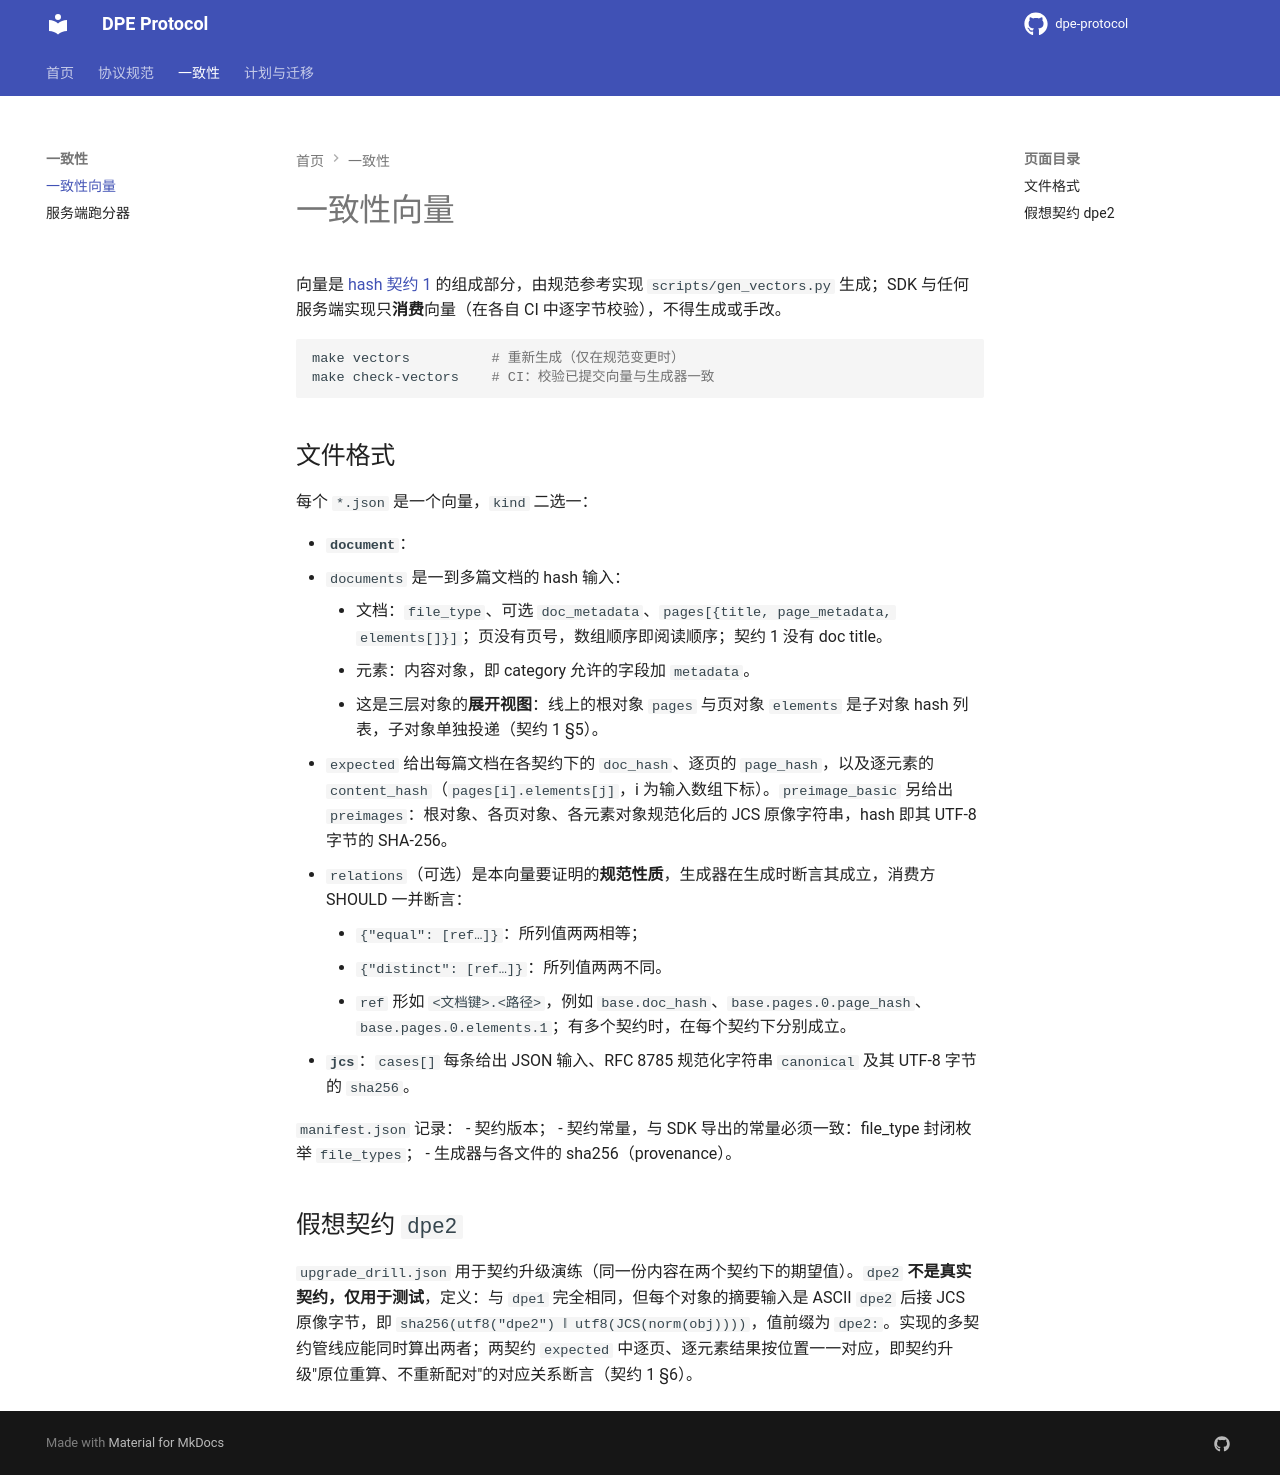

repository: A2C-SMCP/dpe-protocol · page: 0.1.0/vectors/index.html · generator: mkdocs

# 一致性向量

向量是规范的组成部分：绝大多数是 [hash 契约 1](../spec/hash-contract-1.md) 的向量，`config_schema_patterns.json` 是 [connector 契约](../spec/connector-contract.md) §4.1.1（`config_schema` 的正则子集）的向量，`nesting_depth.json` 是 [core.md](../spec/core.md) §2.8（对象嵌套深度上界）的向量，`remote_url.json` 是 [HTTP 绑定](../spec/bindings/http.md) §1（remote URL 的文法）的向量，`retry_after.json` 是 HTTP 绑定 §5（`Retry-After` 的解析）的向量，这几份都与 hash 契约无关。全部由规范参考实现 `scripts/gen_vectors.py`（辅以 `scripts/pattern_subset.py`）生成；SDK 与任何服务端实现只**消费**向量（在各自 CI 中逐字节校验），不得生成或手改。

```bash
make vectors          # 重新生成（仅在规范变更时）
make check-vectors    # CI：校验已提交向量与生成器一致
```

## 文件格式

每个 `*.json` 是一个向量，`kind` 八类：

- **`document`**：
  - `documents` 是一到多篇文档的 hash 输入：
    - 文档：`file_type`、可选 `title`、可选 `doc_metadata`、`pages[{title, page_metadata, elements[]}]`；页没有页号，数组顺序即阅读顺序。
    - 元素：元素对象，即 category 允许的字段加 `metadata`。
    - 这是三层对象的**展开视图**：线上的文档对象 `pages` 与页对象 `elements` 是子对象 hash 列表，子对象单独投递（契约 1 §5）。
  - `expected` 给出每篇文档在各契约下的 `doc_hash`、逐页的 `page_hash`，以及逐元素的 `content_hash`（`pages[i].elements[j]`，i 为输入数组下标）。`preimage_basic` 另给出 `preimages`：文档对象（`document`）、各页对象（`pages`）、各元素对象（`elements`）规范化后的 JCS 原像字符串，hash 即其 UTF-8 字节的 SHA-256。
  - `relations`（可选）是本向量要证明的**规范性质**，生成器在生成时断言其成立，消费方 SHOULD 一并断言：
    - `{"equal": [ref…]}`：所列值两两相等；
    - `{"distinct": [ref…]}`：所列值两两不同。
    - `ref` 形如 `<文档键>.<路径>`，例如 `base.doc_hash`、`base.pages.0.page_hash`、`base.pages.0.elements.1`；有多个契约时，在每个契约下分别成立。
- **`jcs`**：`cases[]` 每条给出 JSON 输入、RFC 8785 规范化字符串 `canonical` 及其 UTF-8 字节的 `sha256`。
- **`uri`**：file_uri 的语法规范化（[core.md §1.1](../spec/core.md)）。`cases[]` 每条给出合法输入 `input` 与其规范化输出 `normalized`（规范化幂等，`normalized` 是不动点）；`invalid_cases[]` 每条给出必须被拒绝的输入 `input` 与期望错误码 `code`（恒为 `DPE_VALIDATION`）。消费方 MUST 逐例通过。
- **`invalid`**：拒绝类用例，固定 [core.md §2.8](../spec/core.md) 的校验顺序。`cases[]` 每条包含：
  - `object_kind`：`element` / `page` / `document`（线上原像），或 `expanded_document`（上文的展开视图，按与线上请求相同的顺序校验：文档自身字段 → 各页自身字段 → 各页元素）；
  - `contract`：本次选择的契约；
  - `input`：被校验的 JSON 值；或改为 `input_json`，以原始 JSON 文本给出，用于 I-JSON 违例这类无法以解析后的值表达的输入。消费方 MUST 用拒绝重复键的严格解析器读取，解析阶段的拒绝同样视为 `DPE_VALIDATION`，位置为 `""`（core §2.8 第 0 步）；
  - `code`：期望的错误码；
  - `path`（可选）：期望的违例位置，RFC 6901 JSON Pointer。

  消费方 MUST 拒绝每条输入，且错误码一致。用例带 `path` 时，违例位置也 MUST 一致。按 core §2.8，跨步骤的多处违例位置由校验顺序唯一确定，这类用例可以声明 `path`；不带 `path` 的用例只断言错误码（同一步骤内位置由实现决定的情形，以及不固定位置的旧用例，以此检验校验顺序）。生成器在生成时用参考校验器断言每条用例。

  「受支持的契约」按 manifest 的 `contract` 加上用例的 `contract` 计算，不按消费方自己支持的契约集合计算。例如，同时支持 dpe1 与 dpex 的过渡期服务端仍应按此口径运行用例。（运行时校验按服务端声明的契约集合判定，core.md §3.1；此处口径只用于运行向量。）

- **`nesting_depth`**（`nesting_depth.json`，规范依据 [core.md](../spec/core.md) §2.8 第 0 步第三项）：
  - `limit`：对象的嵌套深度上界（MUST ≤ `limit`，超出为 `DPE_VALIDATION`）；实现导出的常量 MUST 与之相等；
  - `cases[]` 每条包含 `object_kind`、`contract`、`input`（被校验的 JSON 值）与 `input_json`（同一输入的 JSON 文本）。`accept: true` 的用例 MUST 被接受；其余给出 `code`（单处违例的用例还给出 `path`）MUST 被拒绝且错误码一致。消费方 MUST 对每条用例走两条路径并得到同一结论：对象级入口（直接校验 `input`）与文本入口（严格解析 `input_json` 后校验）。边界用例的最深一层是空容器（`{}` 或 `[]`）；
  - 深度按**每个对象自身**计：标量记 0，对象或数组记 1 + 其子值的最大深度，空容器记 1（`{}` 记 1、`{"a": {"b": [1]}}` 记 3）；页的 `elements` 与文档的 `pages` 按子 hash 列表计（列表自身记 1、每一项不计入），深度与对象在报文中的位置无关（绑定信封的层数不计入）；
  - `expanded_document` 用例的违例位置同样为对象自身（`""`），不换算为相对报文根的路径（core §2.8 违例位置）。
- **`pattern`**（`config_schema_patterns.json`，规范依据 [connector 契约](../spec/connector-contract.md) §4.1.1，与 hash 契约无关）：
  - `valid_patterns[]`：MUST 被接受且可转译（子集外的 pattern 使清单整体 `manifest_invalid`）；匹配语义由 `match_cases` 逐条钉住；含结构上界边界与最坏情况形状；
  - `invalid_patterns[]`：MUST 被拒绝；`reason` 是参考实现给出的原因标记，供人阅读，不作跨实现的断言。无法以普通字符串表达的输入（孤立代理项等，同 hash 向量的 `input_json` 约定）以 `pattern_json` 给出原始 JSON 文本，消费方用严格解析器读取；
  - `match_cases[]`：每条给出 `pattern`、`value` 与是否匹配的 `match`；无法以普通字符串表达的输入（孤立代理项等）以 `value_json` 给出原始 JSON 文本（同 `pattern_json` 的约定）。期望值是**手写**的规范语义，生成器只用参考匹配器交叉核对（不一致即生成失败），避免「翻译器自己验证自己」；消费方 MUST 逐条通过；
  - `schema_cases[]`：每条给出 `schema`（必填）与 `manifest_valid`（必填）；可另给 `config` 与 `config_valid`（两者必须成对出现，生成器断言其配对）。`manifest_valid` 由 §4.1.1 的**封闭关键字子集检查器**交叉核对（未列出的关键字、`$defs` 非根、`$ref` 非唯一形式（含前缀/解码边界）/目标不存在/`$defs` 引用成环、`items` 数组形式、schema 的展开深度（≤64：根计 1，schema 位置与 `$ref` 跳转各 +1、沿引用继续计）、清单文件的 JSON 嵌套深度（≤64；向量里的 `schema` 被包进清单对象，计数含包装层，含数据位置上的深度）、容器形状与 `type` 取值，以及 pattern 子集越界都判清单不合法；`const` / `default` / `examples` 内的同名键是数据）；`config_valid` 是手写期望，生成器不做 JSON Schema 求值。

- **`remote_url`**（`remote_url.json`，规范依据 [HTTP 绑定](../spec/bindings/http.md) §1，与 hash 契约无关）：
  - `valid[]`：MUST 被客户端接受的 remote URL（字符串）；
  - `invalid[]`：每条给出 `input` 与 `reason`，`input` MUST 被拒绝；`reason` 是参考实现给出的原因标记，供人阅读，不作跨实现的断言。

- **`retry_after`**（`retry_after.json`，规范依据 [HTTP 绑定](../spec/bindings/http.md) §5，与 hash 契约无关）：`cases[]` 每条给出 `input`（`Retry-After` 字段值）、`now`（当前时刻，RFC 3339 UTC）与 `seconds`：数值为等待秒数（已过去的时刻为 0），`null` 为视同没有提示，字符串 `"infinity"` 为合法但大到无法表示的 delay-seconds。期望值是手写的规范语义，生成器只用参考实现交叉核对；消费方 MUST 逐例通过。

`manifest.json` 记录：
- 契约版本；
- 契约常量，与 SDK 导出的常量必须一致：file_type 推荐登记表 `file_types`（按 core.md §2.5 表中顺序），以及 category 封闭枚举与各自允许的内容字段 `category_content_fields`（契约 1 §4.1；键按名排序，字段按表中顺序）；
- 生成器与各文件的 sha256（provenance）。

## 假想契约 `dpex`

演练契约的名字不含数字，按契约 1 §1 的契约名规则永不分配给真实契约（真实契约名为 `dpe<N>`）；0.4 之前它叫 `dpe2`，为把该名字留给将来真实的契约 2 而改名（#183），演练契约下的期望值随之变化，dpe1 的值不变。

`upgrade_drill.json` 用于契约升级演练（同一份内容在两个契约下的期望值）。`dpex` **不是真实契约，仅用于测试**，定义：与 `dpe1` 完全相同，但每个对象的摘要输入是 ASCII `dpex` 后接 JCS 原像字节，即 `sha256(utf8("dpex") ‖ utf8(JCS(norm(obj))))`，值前缀为 `dpex:`。实现的多契约管线应能同时算出两者；两契约 `expected` 中逐页、逐元素结果按位置一一对应，即契约升级"原位重算、不重新配对"的对应关系断言（契约 1 §6）。
